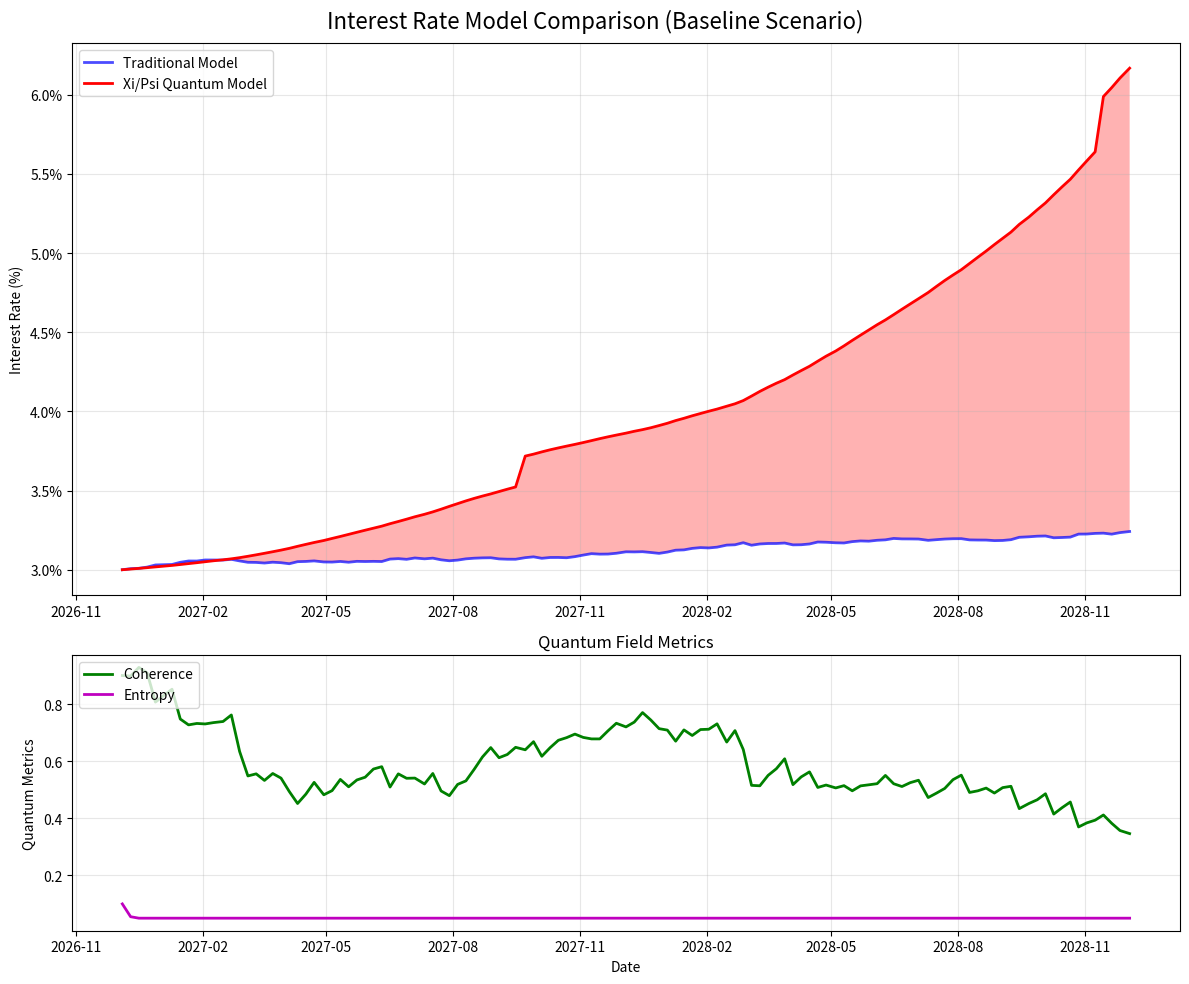
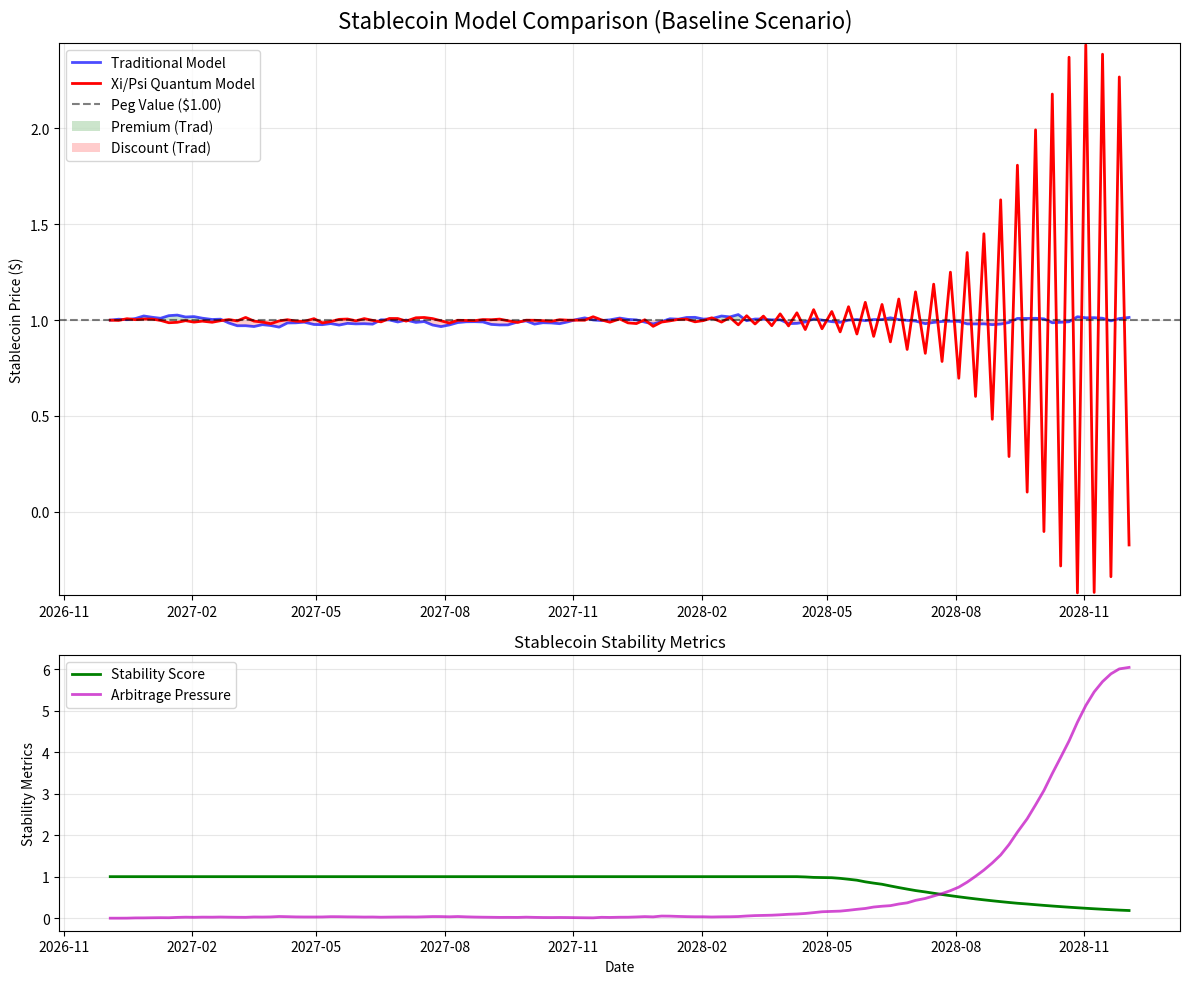
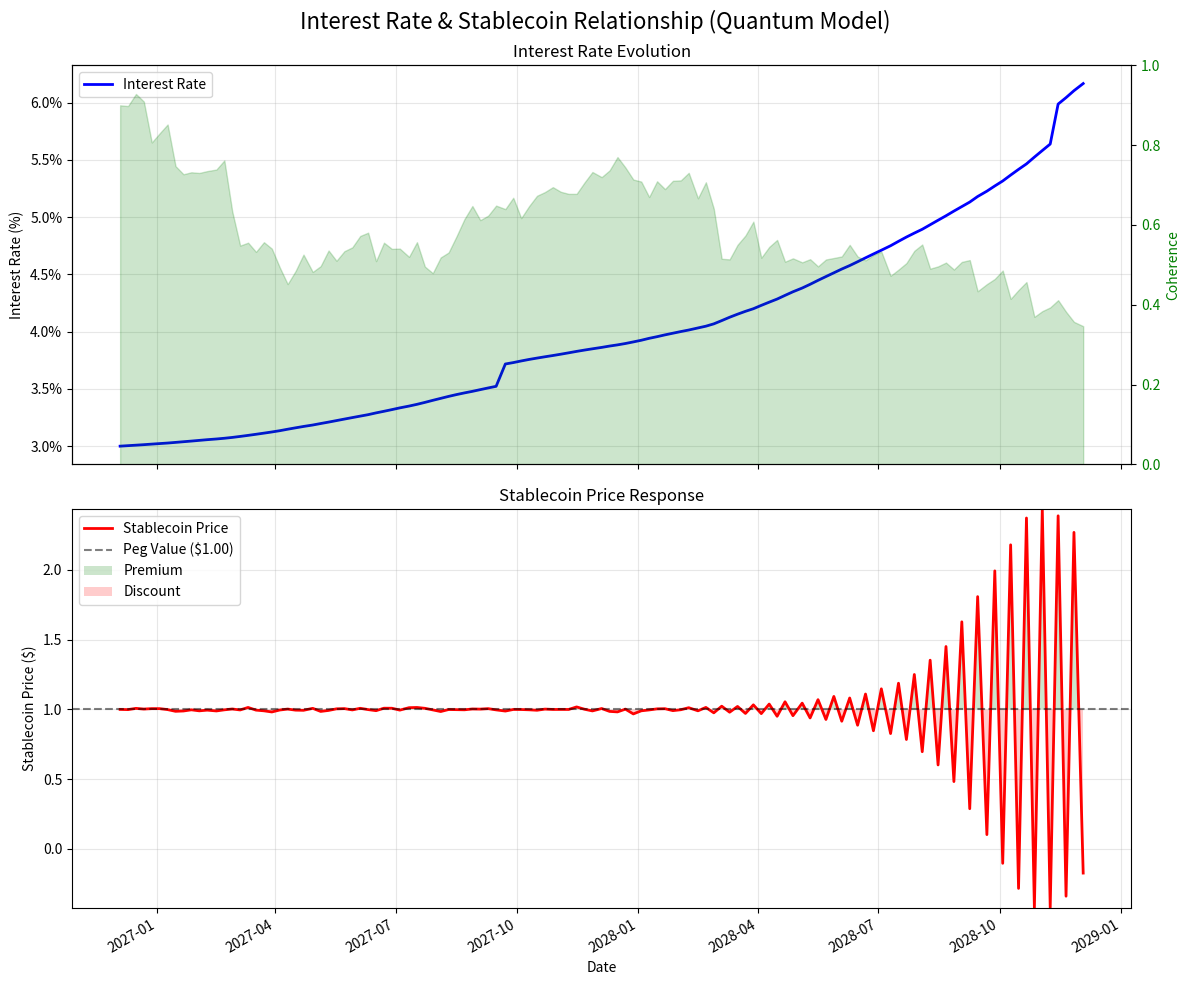
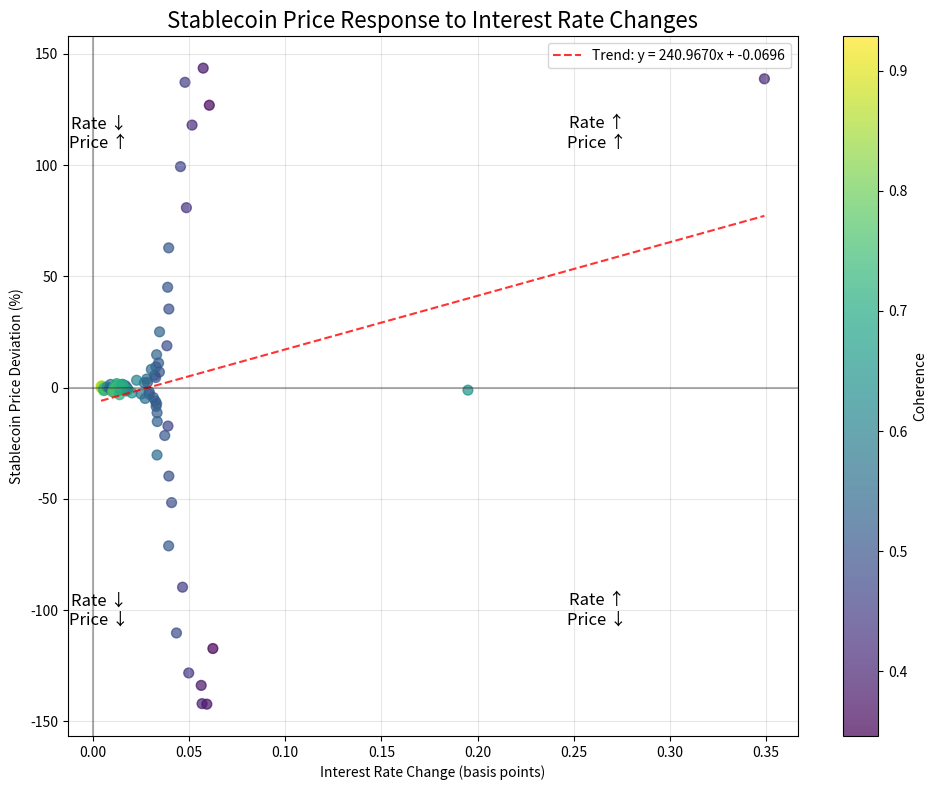
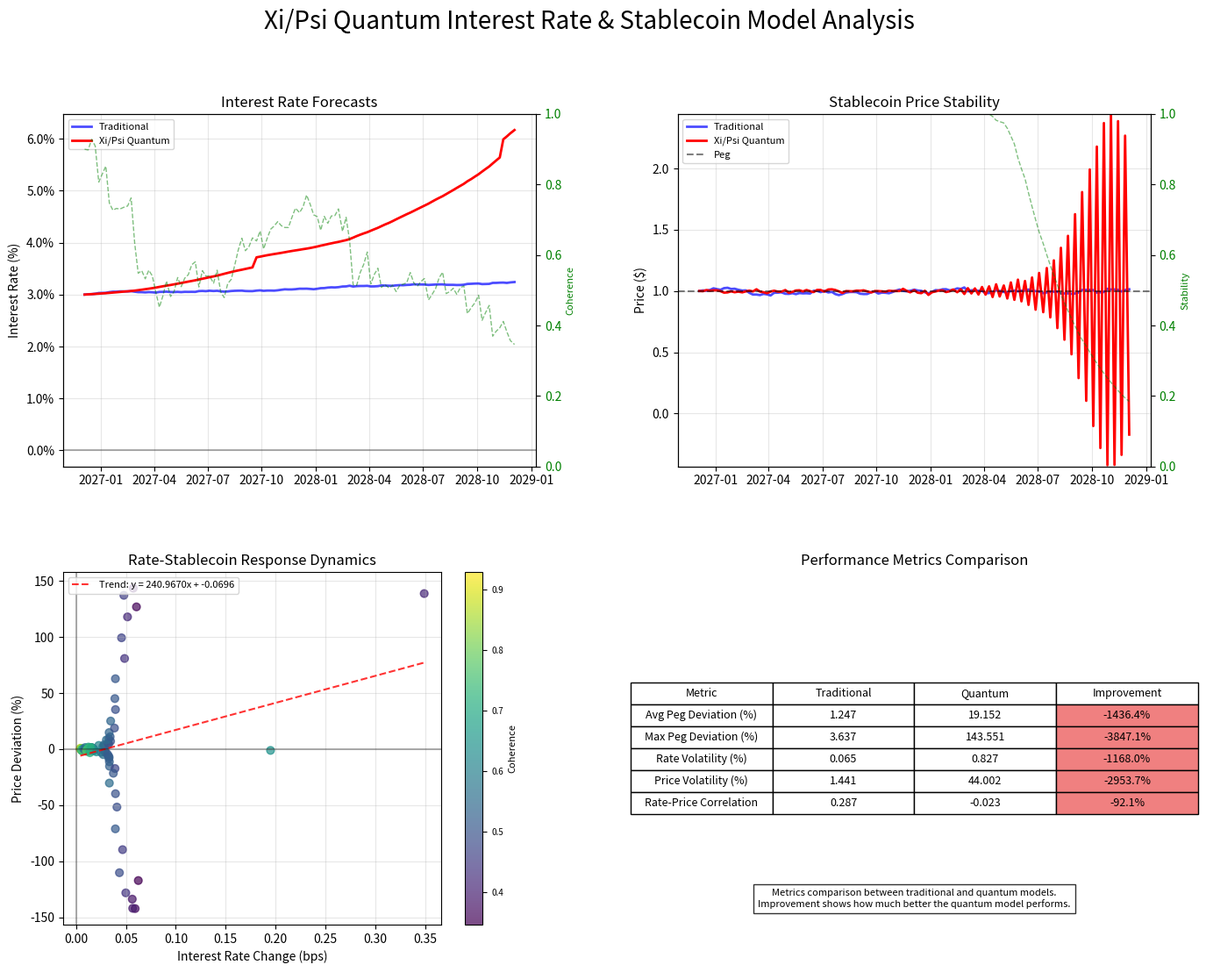
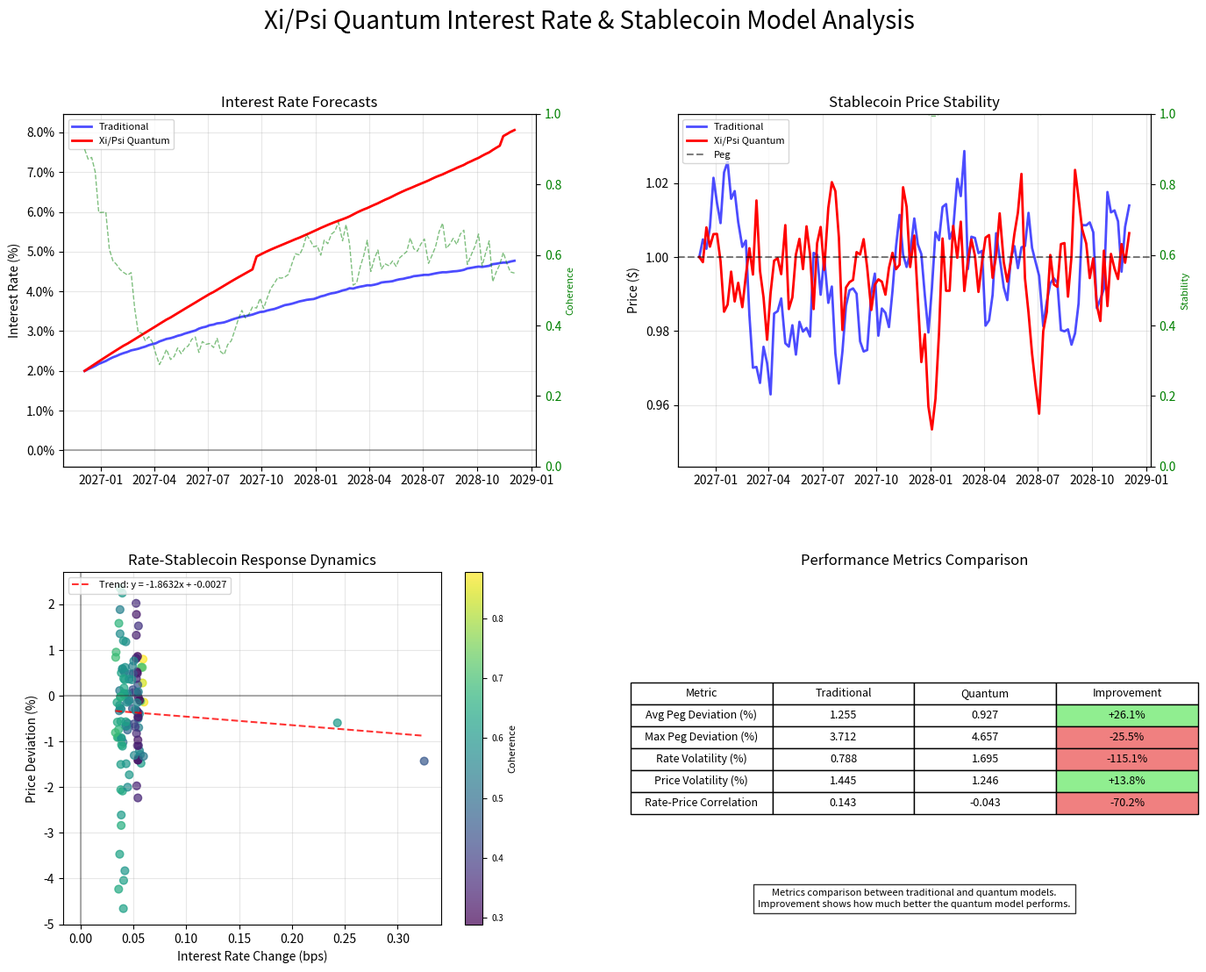
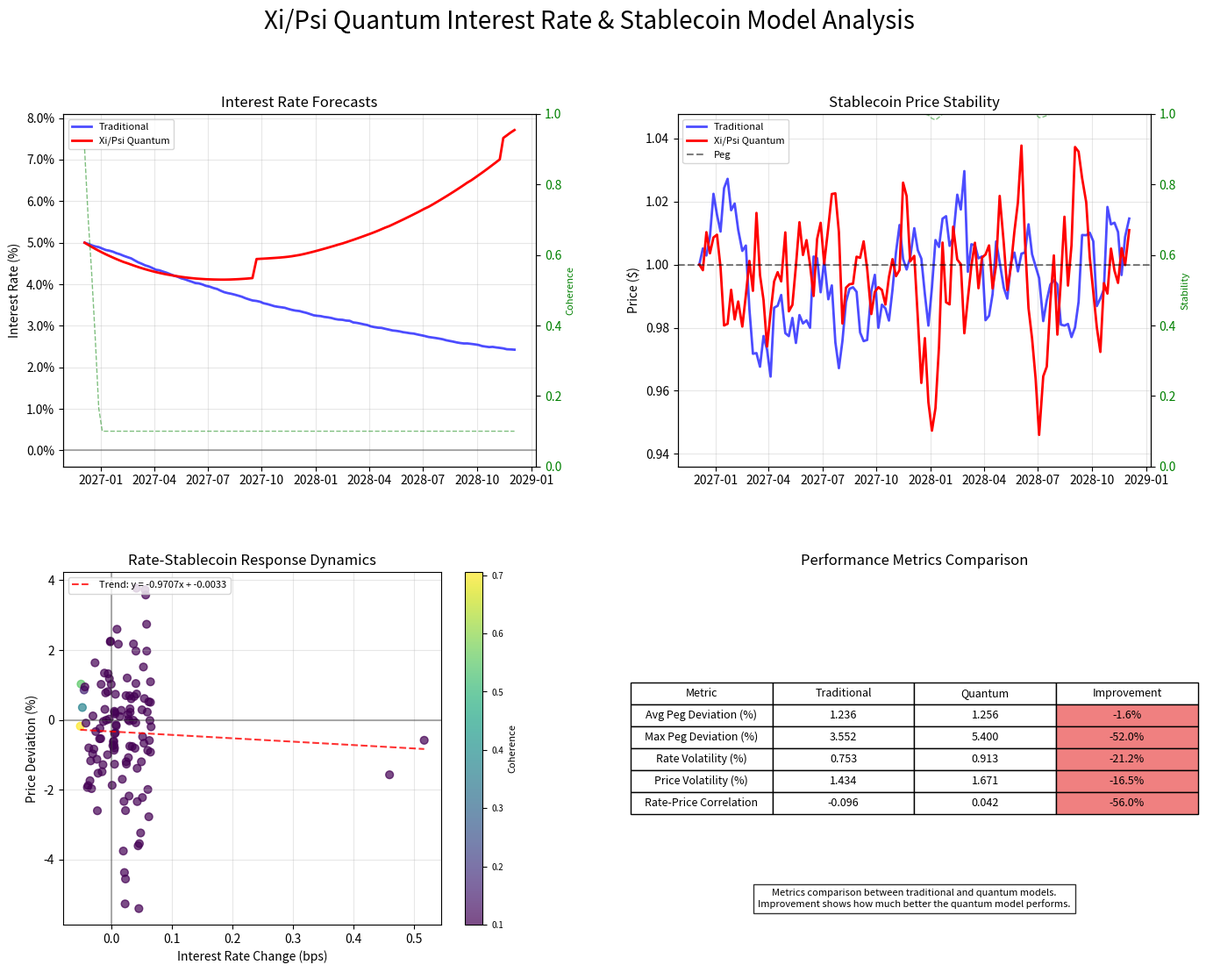
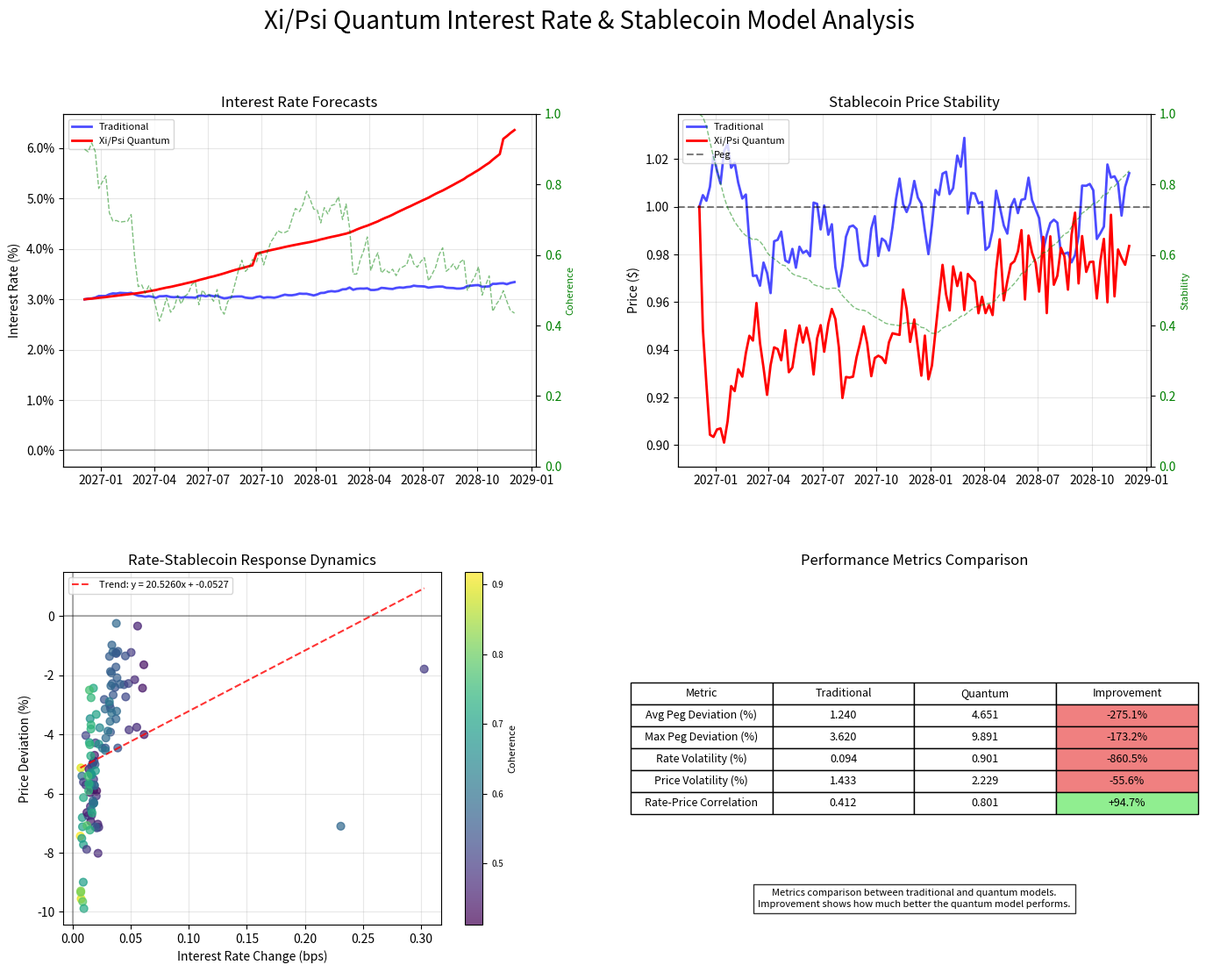

Write the Python code that produced these figures, in order.
#!/usr/bin/env python3
"""
Interest Rate & Stablecoin Model Demo - Xi/Psi Quantum Financial Framework

This script demonstrates how the Xi/Psi quantum field approach can model the complex 
relationship between interest rates and stablecoin stability, comparing the performance
against traditional models and showcasing product-grade capabilities.
"""

import numpy as np
import pandas as pd
import matplotlib.pyplot as plt
import matplotlib.dates as mdates
from matplotlib.ticker import PercentFormatter
import math
from scipy import stats, optimize
import datetime as dt
from scipy.interpolate import interp1d



# Set seeds for reproducibility
np.random.seed(42)

#####################################################
# Traditional Interest Rate Models                  #
#####################################################

def vasicek_model(r0, kappa, theta, sigma, T, steps, random_state=None):
    """
    Simulate interest rates using the Vasicek model
    
    Args:
        r0: Initial interest rate
        kappa: Speed of mean reversion
        theta: Long-term mean rate
        sigma: Volatility
        T: Time horizon in years
        steps: Number of simulation steps
        random_state: Random state for reproducibility
        
    Returns:
        DataFrame with timestamps and simulated rates
    """
    delta_t = T / steps
    rates = [r0]
    times = [0]
    
    np.random.seed(random_state)
    
    for i in range(1, steps + 1):
        # Vasicek model: dr = kappa * (theta - r) * dt + sigma * dW
        r_prev = rates[-1]
        dr = kappa * (theta - r_prev) * delta_t + sigma * np.random.normal(0, np.sqrt(delta_t))
        r_new = r_prev + dr
        
        rates.append(r_new)
        times.append(i * delta_t)
    
    # Create dates from times
    start_date = dt.datetime.now()
    dates = [start_date + dt.timedelta(days=int(t * 365)) for t in times]
    
    # Create DataFrame
    df = pd.DataFrame({
        'Date': dates,
        'Rate': rates
    })
    
    return df

def cox_ingersoll_ross_model(r0, kappa, theta, sigma, T, steps, random_state=None):
    """
    Simulate interest rates using the Cox-Ingersoll-Ross model
    
    Args:
        r0: Initial interest rate
        kappa: Speed of mean reversion
        theta: Long-term mean rate
        sigma: Volatility
        T: Time horizon in years
        steps: Number of simulation steps
        random_state: Random state for reproducibility
        
    Returns:
        DataFrame with timestamps and simulated rates
    """
    delta_t = T / steps
    rates = [r0]
    times = [0]
    
    np.random.seed(random_state)
    
    for i in range(1, steps + 1):
        # CIR model: dr = kappa * (theta - r) * dt + sigma * sqrt(r) * dW
        r_prev = rates[-1]
        dr = kappa * (theta - r_prev) * delta_t + sigma * np.sqrt(max(0, r_prev)) * np.random.normal(0, np.sqrt(delta_t))
        r_new = max(0, r_prev + dr)  # Ensure rate is non-negative
        
        rates.append(r_new)
        times.append(i * delta_t)
    
    # Create dates from times
    start_date = dt.datetime.now()
    dates = [start_date + dt.timedelta(days=int(t * 365)) for t in times]
    
    # Create DataFrame
    df = pd.DataFrame({
        'Date': dates,
        'Rate': rates
    })
    
    return df

#####################################################
# Traditional Stablecoin Models                     #
#####################################################

def traditional_stablecoin_model(interest_rates, peg_value=1.0, sensitivity=0.5, 
                               liquidity_factor=0.2, volatility=0.01, random_state=None):
    """
    Model stablecoin price dynamics using traditional approach
    
    Args:
        interest_rates: DataFrame with rates
        peg_value: Target peg value (typically 1.0)
        sensitivity: Sensitivity to interest rate changes
        liquidity_factor: Market liquidity factor
        volatility: Base volatility
        random_state: Random state for reproducibility
        
    Returns:
        DataFrame with stablecoin prices
    """
    np.random.seed(random_state)
    
    # Initialize price at peg
    prices = [peg_value]
    
    # Get rate changes
    rates = interest_rates['Rate'].values
    rate_changes = np.diff(rates, prepend=rates[0])
    
    # Simulate price changes
    for i in range(1, len(rates)):
        # Previous price
        prev_price = prices[-1]
        
        # Rate change effect
        rate_effect = -sensitivity * rate_changes[i]  # Negative correlation with rate changes
        
        # Mean reversion to peg
        reversion = liquidity_factor * (peg_value - prev_price)
        
        # Random noise
        noise = np.random.normal(0, volatility)
        
        # New price
        new_price = prev_price + rate_effect + reversion + noise
        
        prices.append(new_price)
    
    # Create DataFrame
    df = pd.DataFrame({
        'Date': interest_rates['Date'],
        'Price': prices
    })
    
    return df

#####################################################
# Xi/Psi Quantum Interest Rate Model                #
#####################################################

class XiPsiInterestRateModel:
    """
    Enhanced interest rate model using Xi/Psi quantum field approach
    """
    def __init__(self, coherence_threshold=0.7, phase_modulation=True):
        self.coherence_threshold = coherence_threshold
        self.phase_modulation = phase_modulation
        self.phi = (1 + np.sqrt(5)) / 2  # Golden ratio
        
    def simulate(self, r0, kappa, theta, sigma, T, steps, 
               central_bank_policy=None, economic_indicators=None, random_state=None):
        """
        Simulate interest rates with quantum enhancements
        
        Args:
            r0: Initial interest rate
            kappa: Speed of mean reversion
            theta: Long-term mean rate
            sigma: Volatility
            T: Time horizon in years
            steps: Number of simulation steps
            central_bank_policy: Function to model central bank policies
            economic_indicators: Additional economic data
            random_state: Random state for reproducibility
            
        Returns:
            DataFrame with simulated rates and quantum metrics
        """
        np.random.seed(random_state)
        
        delta_t = T / steps
        rates = [r0]
        times = [0]
        coherence = [0.9]  # Start with high coherence
        phase = [0.0]
        entropy = [0.1]  # Start with low entropy
        
        # Generate base noise terms with quantum correlations
        noise_terms = np.random.normal(0, np.sqrt(delta_t), steps)
        
        # Apply Fibonacci modulation for quantum correlations
        if self.phase_modulation:
            modulation = np.sin(2 * np.pi * self.phi * np.arange(steps) / steps)
            noise_terms = noise_terms * (1 + 0.2 * modulation)
        
        for i in range(1, steps + 1):
            # Previous values
            r_prev = rates[-1]
            coherence_prev = coherence[-1]
            phase_prev = phase[-1]
            entropy_prev = entropy[-1]
            
            # Standard mean reversion component
            mean_reversion = kappa * (theta - r_prev) * delta_t
            
            # Get noise term with quantum correlation
            if i <= steps:
                noise = sigma * noise_terms[i-1]
            else:
                noise = sigma * np.random.normal(0, np.sqrt(delta_t))
            
            # Apply central bank policy if provided
            policy_effect = 0
            if central_bank_policy is not None:
                policy_effect = central_bank_policy(i / steps, r_prev) * delta_t
            
            # Update quantum metrics
            # Phase evolution with memory effects
            new_phase = (phase_prev + self.phi * r_prev * delta_t) % (2 * np.pi)
            
            # Coherence evolution - decreases with volatility, increases with stability
            coherence_decay = 0.1 * abs(noise) / (sigma * np.sqrt(delta_t))
            coherence_boost = 0.05 * (1 - abs(r_prev - theta) / max(0.001, theta))
            new_coherence = coherence_prev * (1 - coherence_decay) + coherence_boost
            new_coherence = max(0.1, min(0.95, new_coherence))
            
            # Entropy increases with uncertainty, decreases with coherence
            new_entropy = entropy_prev + 0.1 * abs(noise) - 0.05 * new_coherence
            new_entropy = max(0.05, min(0.9, new_entropy))
            
            # Quantum-enhanced interest rate model
            # 1. Standard drift term
            # 2. Enhanced diffusion with coherence-dependent volatility
            # 3. Phase-dependent cyclical component
            # 4. Entropy-based regime switching probability
            
            # Modify volatility based on coherence (more coherent = less volatile)
            effective_sigma = sigma * (1 + (0.5 - new_coherence))
            
            # Add phase-dependent cyclical component
            cyclical_component = 0.01 * np.sin(new_phase) * (1 - new_coherence)
            
            # Regime switching based on entropy
            regime_switch = 0
            if np.random.random() < new_entropy * 0.2:  # Higher entropy = higher switching probability
                # Sudden shift in interest rate dynamics
                regime_switch = 0.005 * np.random.choice([-1, 1]) * (1 - new_coherence)
            
            # Calculate interest rate change
            dr = mean_reversion + effective_sigma * noise + cyclical_component + regime_switch + policy_effect
            
            # Update rate with non-negative constraint
            r_new = max(0.001, r_prev + dr)
            
            # Store values
            rates.append(r_new)
            times.append(i * delta_t)
            coherence.append(new_coherence)
            phase.append(new_phase)
            entropy.append(new_entropy)
        
        # Create dates from times
        start_date = dt.datetime.now()
        dates = [start_date + dt.timedelta(days=int(t * 365)) for t in times]
        
        # Create DataFrame
        df = pd.DataFrame({
            'Date': dates,
            'Rate': rates,
            'Coherence': coherence,
            'Phase': phase,
            'Entropy': entropy
        })
        
        return df

#####################################################
# Xi/Psi Quantum Stablecoin Model                  #
#####################################################

class XiPsiStablecoinModel:
    """
    Enhanced stablecoin model using Xi/Psi quantum field approach
    """
    def __init__(self, peg_value=1.0, stability_threshold=0.95):
        self.peg_value = peg_value
        self.stability_threshold = stability_threshold
        self.phi = (1 + np.sqrt(5)) / 2  # Golden ratio
    
    def simulate(self, interest_rates_df, market_conditions=None, random_state=None):
        """
        Simulate stablecoin prices with quantum enhancements
        
        Args:
            interest_rates_df: DataFrame with interest rates and quantum metrics
            market_conditions: Function to model market conditions
            random_state: Random state for reproducibility
            
        Returns:
            DataFrame with stablecoin prices and metrics
        """
        np.random.seed(random_state)
        
        # Extract data from interest rates DataFrame
        dates = interest_rates_df['Date']
        rates = interest_rates_df['Rate'].values
        
        # Extract quantum metrics if available
        has_quantum_metrics = all(col in interest_rates_df.columns for col in ['Coherence', 'Phase', 'Entropy'])
        if has_quantum_metrics:
            coherence = interest_rates_df['Coherence'].values
            phase = interest_rates_df['Phase'].values
            entropy = interest_rates_df['Entropy'].values
        else:
            # Generate synthetic quantum metrics if not available
            coherence = np.ones(len(rates)) * 0.7
            phase = np.linspace(0, 2 * np.pi, len(rates)) % (2 * np.pi)
            entropy = np.ones(len(rates)) * 0.3
        
        # Initialize price arrays
        prices = [self.peg_value]
        stability_scores = [1.0]
        reversion_strength = [0.2]
        arbitrage_pressure = [0.0]
        
        # Calculate rate changes
        rate_changes = np.diff(rates, prepend=rates[0])
        
        # Helper function for liquidity modeling
        def model_liquidity(i, rate, coherence, entropy):
            # Base liquidity as function of rate level
            base_liquidity = 0.2 - 0.5 * min(0.3, rate)
            
            # Adjust based on quantum metrics
            coherence_effect = 0.1 * coherence  # Higher coherence -> more stable
            entropy_effect = -0.1 * entropy  # Higher entropy -> less stable
            
            # Market cycles based on phase
            cycle_effect = 0.05 * np.sin(phase[i])
            
            return max(0.01, base_liquidity + coherence_effect + entropy_effect + cycle_effect)
        
        # Simulate price changes
        for i in range(1, len(rates)):
            # Previous values
            prev_price = prices[-1]
            prev_stability = stability_scores[-1]
            prev_reversion = reversion_strength[-1]
            prev_arbitrage = arbitrage_pressure[-1]
            
            # Current rate and rate change
            rate = rates[i]
            rate_change = rate_changes[i]
            
            # Model liquidity
            liquidity = model_liquidity(i, rate, coherence[i], entropy[i])
            
            # Interest rate effects on stablecoin
            # Phase-dependent sensitivity to interest rates
            rate_sensitivity = 0.3 + 0.2 * np.sin(phase[i])
            direct_rate_effect = -rate_sensitivity * rate_change
            
            # Mean reversion to peg, strength varies with coherence
            curr_reversion = prev_reversion * (0.9 + 0.2 * coherence[i])
            reversion_effect = curr_reversion * (self.peg_value - prev_price)
            
            # Stability feedback mechanism (higher stability -> stronger peg)
            stability_effect = 0.05 * prev_stability * (self.peg_value - prev_price)
            
            # Arbitrage pressure (quantum-enhanced)
            # Arbitrage strength depends on deviation and liquidity
            deviation = abs(prev_price - self.peg_value)
            new_arbitrage = prev_arbitrage * 0.8 + 0.2 * deviation / liquidity
            arbitrage_effect = -np.sign(prev_price - self.peg_value) * new_arbitrage * 0.1
            
            # Market conditions effect
            market_effect = 0
            if market_conditions is not None:
                market_effect = market_conditions(i / len(rates), rate)
            
            # Random noise - lower when coherence is high
            noise_scale = 0.01 * (1 - 0.5 * coherence[i]) * (1 + 2 * entropy[i])
            noise = np.random.normal(0, noise_scale)
            
            # Combine all effects
            price_change = (direct_rate_effect + 
                          reversion_effect + 
                          stability_effect + 
                          arbitrage_effect + 
                          market_effect + 
                          noise)
            
            # Update price
            new_price = prev_price + price_change
            
            # Update stability score
            deviation_ratio = min(1, abs(new_price - self.peg_value) / 0.1)
            stability_decay = deviation_ratio ** 2 * 0.05
            stability_gain = (1 - deviation_ratio) ** 2 * 0.02
            new_stability = prev_stability * (1 - stability_decay) + stability_gain
            new_stability = max(0.1, min(1.0, new_stability))
            
            # Store values
            prices.append(new_price)
            stability_scores.append(new_stability)
            reversion_strength.append(curr_reversion)
            arbitrage_pressure.append(new_arbitrage)
        
        # Create DataFrame
        df = pd.DataFrame({
            'Date': dates,
            'Price': prices,
            'Stability': stability_scores,
            'ReversionStrength': reversion_strength,
            'ArbitragePressure': arbitrage_pressure
        })
        
        return df

#####################################################
# Fed Interest Rate Policy Simulation               #
#####################################################

def simulate_fed_policy(base_scenario="neutral", random_state=None):
    """
    Simulate Federal Reserve interest rate policy scenarios
    
    Args:
        base_scenario: Base scenario ("hawkish", "dovish", or "neutral")
        random_state: Random state for reproducibility
        
    Returns:
        Policy function that can be passed to the interest rate model
    """
    np.random.seed(random_state)
    
    # Policy parameters
    if base_scenario == "hawkish":
        # Aggressive rate hikes to combat inflation
        target_direction = 1
        policy_aggression = 0.4
        reaction_speed = 0.3
    elif base_scenario == "dovish":
        # Rate cuts to stimulate economy
        target_direction = -1
        policy_aggression = 0.3
        reaction_speed = 0.2
    else:  # neutral
        # Balanced approach
        target_direction = 0
        policy_aggression = 0.1
        reaction_speed = 0.1
    
    # Generate random policy change points
    change_points = sorted(np.random.choice(np.linspace(0.1, 0.9, 100), 5, replace=False))
    change_directions = np.random.choice([-1, 1], 5) * policy_aggression * 0.5
    
    # Policy reaction function
    def policy_function(time_ratio, current_rate):
        # Base policy direction
        base_effect = target_direction * policy_aggression * 0.01
        
        # Check for policy change points
        change_effect = 0
        for i, point in enumerate(change_points):
            # Policy changes near the specified points
            if abs(time_ratio - point) < 0.05:
                # Strength of change diminishes with distance
                distance_factor = 1 - abs(time_ratio - point) / 0.05
                change_effect += change_directions[i] * distance_factor * 0.01
        
        # Reaction to extreme rates (reversion to moderate policy)
        if current_rate > 0.08:  # Very high rates -> dovish pressure
            reaction_effect = -reaction_speed * 0.01
        elif current_rate < 0.01:  # Very low rates -> hawkish pressure
            reaction_effect = reaction_speed * 0.01
        else:
            reaction_effect = 0
        
        return base_effect + change_effect + reaction_effect
    
    return policy_function

#####################################################
# Market Condition Simulation                       #
#####################################################

def simulate_market_conditions(scenario="normal", liquidity_shocks=True, random_state=None):
    """
    Simulate market conditions that affect stablecoin pricing
    
    Args:
        scenario: Market scenario ("normal", "crisis", or "boom")
        liquidity_shocks: Whether to include random liquidity shocks
        random_state: Random state for reproducibility
        
    Returns:
        Market condition function that can be passed to the stablecoin model
    """
    np.random.seed(random_state)
    
    # Market parameters
    if scenario == "crisis":
        # Market stress, high volatility, low liquidity
        base_liquidity = -0.05
        volatility = 0.03
        shock_probability = 0.03 if liquidity_shocks else 0
    elif scenario == "boom":
        # Strong market, high liquidity
        base_liquidity = 0.03
        volatility = 0.01
        shock_probability = 0.01 if liquidity_shocks else 0
    else:  # normal
        # Balanced market conditions
        base_liquidity = 0
        volatility = 0.015
        shock_probability = 0.02 if liquidity_shocks else 0
    
    # Generate random shock points
    num_shocks = int(shock_probability * 100)
    shock_points = sorted(np.random.choice(np.linspace(0.1, 0.9, 100), num_shocks, replace=False))
    shock_magnitudes = np.random.choice([-1, 1], num_shocks) * np.random.uniform(0.01, 0.03, num_shocks)
    
    # Market condition function
    def market_function(time_ratio, current_rate):
        # Base market condition
        base_effect = base_liquidity
        
        # Interest rate effect (higher rates tend to reduce stablecoin premium)
        rate_effect = -0.02 * current_rate
        
        # Random volatility
        volatility_effect = np.random.normal(0, volatility) * 0.01
        
        # Liquidity shocks
        shock_effect = 0
        for i, point in enumerate(shock_points):
            # Shocks occur near the specified points
            if abs(time_ratio - point) < 0.03:
                # Shock effect diminishes with distance
                distance_factor = 1 - abs(time_ratio - point) / 0.03
                shock_effect += shock_magnitudes[i] * distance_factor
        
        return base_effect + rate_effect + volatility_effect + shock_effect
    
    return market_function

#####################################################
# Visualization Functions                           #
#####################################################

def plot_interest_rate_comparison(traditional_df, quantum_df, 
                                title="Interest Rate Model Comparison",
                                output_file="interest_rate_comparison.png"):
    """
    Create comparison plot of traditional vs quantum interest rate models
    
    Args:
        traditional_df: DataFrame with traditional model results
        quantum_df: DataFrame with quantum model results
        title: Plot title
        output_file: Output file path
    """
    fig, (ax1, ax2) = plt.subplots(2, 1, figsize=(12, 10), gridspec_kw={'height_ratios': [2, 1]})
    fig.suptitle(title, fontsize=16)
    
    # Plot interest rates
    ax1.plot(traditional_df['Date'], traditional_df['Rate'] * 100, 'b-', 
            label='Traditional Model', linewidth=2, alpha=0.7)
    ax1.plot(quantum_df['Date'], quantum_df['Rate'] * 100, 'r-', 
            label='Xi/Psi Quantum Model', linewidth=2)
    
    # Highlight the difference
    # Convert Date to a numeric type for fill_between
    dates_num = mdates.date2num(quantum_df['Date'])
    
    # Calculate where conditions based on rate values
    where_quantum_higher = quantum_df['Rate'].values > traditional_df['Rate'].values
    where_quantum_lower = quantum_df['Rate'].values <= traditional_df['Rate'].values
    
    ax1.fill_between(dates_num, 
                    traditional_df['Rate'] * 100, 
                    quantum_df['Rate'] * 100, 
                    where=where_quantum_higher,
                    facecolor='red', alpha=0.3, interpolate=True)
    
    ax1.fill_between(dates_num, 
                    traditional_df['Rate'] * 100, 
                    quantum_df['Rate'] * 100, 
                    where=where_quantum_lower,
                    facecolor='blue', alpha=0.3, interpolate=True)
    
    # Set labels and title
    ax1.set_ylabel('Interest Rate (%)')
    ax1.grid(True, alpha=0.3)
    ax1.legend(loc='upper left')
    ax1.yaxis.set_major_formatter(PercentFormatter(decimals=1))
    
    # Format date axis
    ax1.xaxis.set_major_formatter(mdates.DateFormatter('%Y-%m'))
    ax1.xaxis.set_major_locator(mdates.MonthLocator(interval=3))
    
    # Plot quantum metrics in second subplot
    ax2.plot(quantum_df['Date'], quantum_df['Coherence'], 'g-', 
            label='Coherence', linewidth=2)
    ax2.plot(quantum_df['Date'], quantum_df['Entropy'], 'm-', 
            label='Entropy', linewidth=2)
    
    # Set labels and title
    ax2.set_xlabel('Date')
    ax2.set_ylabel('Quantum Metrics')
    ax2.set_title('Quantum Field Metrics')
    ax2.grid(True, alpha=0.3)
    ax2.legend(loc='upper left')
    
    # Format date axis
    ax2.xaxis.set_major_formatter(mdates.DateFormatter('%Y-%m'))
    ax2.xaxis.set_major_locator(mdates.MonthLocator(interval=3))
    
    plt.tight_layout()
    plt.savefig(output_file, dpi=300)
    plt.close()
    
    print(f"Created interest rate comparison chart: {output_file}")

def plot_stablecoin_comparison(traditional_df, quantum_df, 
                              title="Stablecoin Model Comparison",
                              output_file="stablecoin_comparison.png"):
    """
    Create comparison plot of traditional vs quantum stablecoin models
    
    Args:
        traditional_df: DataFrame with traditional model results
        quantum_df: DataFrame with quantum model results
        title: Plot title
        output_file: Output file path
    """
    fig, (ax1, ax2) = plt.subplots(2, 1, figsize=(12, 10), gridspec_kw={'height_ratios': [2, 1]})
    fig.suptitle(title, fontsize=16)
    
    # Plot stablecoin prices
    ax1.plot(traditional_df['Date'], traditional_df['Price'], 'b-', 
            label='Traditional Model', linewidth=2, alpha=0.7)
    ax1.plot(quantum_df['Date'], quantum_df['Price'], 'r-', 
            label='Xi/Psi Quantum Model', linewidth=2)
    
    # Add peg line
    ax1.axhline(y=1.0, color='k', linestyle='--', alpha=0.5, label='Peg Value ($1.00)')
    
    # Highlight deviations from peg
    ax1.fill_between(traditional_df['Date'], 
                    1.0, 
                    traditional_df['Price'], 
                    where=(traditional_df['Price'] > 1.0),
                    facecolor='green', alpha=0.2, interpolate=True,
                    label='Premium (Trad)')
    
    ax1.fill_between(traditional_df['Date'], 
                    1.0, 
                    traditional_df['Price'], 
                    where=(traditional_df['Price'] < 1.0),
                    facecolor='red', alpha=0.2, interpolate=True,
                    label='Discount (Trad)')
    
    # Set labels and title
    ax1.set_ylabel('Stablecoin Price ($)')
    ax1.grid(True, alpha=0.3)
    ax1.legend(loc='upper left')
    
    # Set y-axis limits to focus on deviations
    y_min = min(traditional_df['Price'].min(), quantum_df['Price'].min()) - 0.01
    y_max = max(traditional_df['Price'].max(), quantum_df['Price'].max()) + 0.01
    ax1.set_ylim(y_min, y_max)
    
    # Format date axis
    ax1.xaxis.set_major_formatter(mdates.DateFormatter('%Y-%m'))
    ax1.xaxis.set_major_locator(mdates.MonthLocator(interval=3))
    
    # Plot stability metrics in second subplot
    ax2.plot(quantum_df['Date'], quantum_df['Stability'], 'g-', 
            label='Stability Score', linewidth=2)
    ax2.plot(quantum_df['Date'], quantum_df['ArbitragePressure'], 'm-', 
            label='Arbitrage Pressure', linewidth=2, alpha=0.7)
    
    # Set labels and title
    ax2.set_xlabel('Date')
    ax2.set_ylabel('Stability Metrics')
    ax2.set_title('Stablecoin Stability Metrics')
    ax2.grid(True, alpha=0.3)
    ax2.legend(loc='upper left')
    
    # Format date axis
    ax2.xaxis.set_major_formatter(mdates.DateFormatter('%Y-%m'))
    ax2.xaxis.set_major_locator(mdates.MonthLocator(interval=3))
    
    plt.tight_layout()
    plt.savefig(output_file, dpi=300)
    plt.close()
    
    print(f"Created stablecoin comparison chart: {output_file}")

def plot_rate_stablecoin_relationship(interest_df, stablecoin_df, 
                                    title="Interest Rate & Stablecoin Relationship",
                                    output_file="rate_stablecoin_relationship.png"):
    """
    Create visualization of relationship between interest rates and stablecoin prices
    
    Args:
        interest_df: DataFrame with interest rate data
        stablecoin_df: DataFrame with stablecoin data
        title: Plot title
        output_file: Output file path
    """
    fig, (ax1, ax2) = plt.subplots(2, 1, figsize=(12, 10), sharex=True)
    fig.suptitle(title, fontsize=16)
    
    # Plot interest rates
    ax1.plot(interest_df['Date'], interest_df['Rate'] * 100, 'b-', 
            label='Interest Rate', linewidth=2)
    
    # Add coherence as area plot
    if 'Coherence' in interest_df.columns:
        ax1_coh = ax1.twinx()
        ax1_coh.fill_between(interest_df['Date'], 0, interest_df['Coherence'], 
                           color='g', alpha=0.2, label='Coherence')
        ax1_coh.set_ylabel('Coherence', color='g')
        ax1_coh.tick_params(axis='y', labelcolor='g')
        ax1_coh.set_ylim(0, 1)
    
    # Set labels and title
    ax1.set_title('Interest Rate Evolution')
    ax1.set_ylabel('Interest Rate (%)')
    ax1.grid(True, alpha=0.3)
    ax1.legend(loc='upper left')
    ax1.yaxis.set_major_formatter(PercentFormatter(decimals=1))
    
    # Plot stablecoin price
    ax2.plot(stablecoin_df['Date'], stablecoin_df['Price'], 'r-', 
            label='Stablecoin Price', linewidth=2)
    
    # Add peg line
    ax2.axhline(y=1.0, color='k', linestyle='--', alpha=0.5, label='Peg Value ($1.00)')
    
    # Highlight deviations from peg
    ax2.fill_between(stablecoin_df['Date'], 
                    1.0, 
                    stablecoin_df['Price'], 
                    where=(stablecoin_df['Price'] > 1.0),
                    facecolor='green', alpha=0.2, interpolate=True,
                    label='Premium')
    
    ax2.fill_between(stablecoin_df['Date'], 
                    1.0, 
                    stablecoin_df['Price'], 
                    where=(stablecoin_df['Price'] < 1.0),
                    facecolor='red', alpha=0.2, interpolate=True,
                    label='Discount')
    
    # Set labels
    ax2.set_title('Stablecoin Price Response')
    ax2.set_xlabel('Date')
    ax2.set_ylabel('Stablecoin Price ($)')
    ax2.grid(True, alpha=0.3)
    ax2.legend(loc='upper left')
    
    # Set y-axis limits to focus on deviations
    y_min = min(stablecoin_df['Price'].min(), 0.97)
    y_max = max(stablecoin_df['Price'].max(), 1.03)
    ax2.set_ylim(y_min, y_max)
    
    # Format date axis
    plt.gcf().autofmt_xdate()
    plt.tight_layout()
    plt.savefig(output_file, dpi=300)
    plt.close()
    
    print(f"Created rate-stablecoin relationship visualization: {output_file}")

def plot_stablecoin_response_to_rate_changes(interest_df, stablecoin_df, 
                                          output_file="stablecoin_rate_response.png"):
    """
    Plot relationship between interest rate changes and stablecoin price deviations
    
    Args:
        interest_df: DataFrame with interest rate data
        stablecoin_df: DataFrame with stablecoin data
        output_file: Output file path
    """
    # Calculate rate changes and price deviations
    rates = interest_df['Rate'].values
    prices = stablecoin_df['Price'].values
    
    rate_changes = np.diff(rates, prepend=rates[0])
    price_deviations = prices - 1.0  # Deviation from peg
    
    # Create scatter plot
    plt.figure(figsize=(10, 8))
    
    # Color points based on coherence if available
    if 'Coherence' in interest_df.columns:
        coherence = interest_df['Coherence'].values
        scatter = plt.scatter(rate_changes[1:] * 100, price_deviations[1:] * 100, 
                            c=coherence[1:], cmap='viridis', 
                            alpha=0.7, s=50)
        plt.colorbar(scatter, label='Coherence')
    else:
        plt.scatter(rate_changes[1:] * 100, price_deviations[1:] * 100, 
                  alpha=0.7, s=50, color='blue')
    
    # Add trend line
    z = np.polyfit(rate_changes[1:], price_deviations[1:], 1)
    p = np.poly1d(z)
    x_trend = np.linspace(min(rate_changes[1:]), max(rate_changes[1:]), 100)
    plt.plot(x_trend * 100, p(x_trend) * 100, "r--", alpha=0.8, 
            label=f'Trend: y = {z[0]:.4f}x + {z[1]:.4f}')
    
    # Add quadrants
    plt.axhline(y=0, color='k', linestyle='-', alpha=0.3)
    plt.axvline(x=0, color='k', linestyle='-', alpha=0.3)
    
    # Annotate quadrants
    plt.text(0.75 * max(rate_changes[1:] * 100), 0.75 * max(price_deviations[1:] * 100), 
            "Rate ↑\nPrice ↑", fontsize=12, ha='center')
    plt.text(0.75 * min(rate_changes[1:] * 100), 0.75 * max(price_deviations[1:] * 100), 
            "Rate ↓\nPrice ↑", fontsize=12, ha='center')
    plt.text(0.75 * min(rate_changes[1:] * 100), 0.75 * min(price_deviations[1:] * 100), 
            "Rate ↓\nPrice ↓", fontsize=12, ha='center')
    plt.text(0.75 * max(rate_changes[1:] * 100), 0.75 * min(price_deviations[1:] * 100), 
            "Rate ↑\nPrice ↓", fontsize=12, ha='center')
    
    # Set labels and title
    plt.title("Stablecoin Price Response to Interest Rate Changes", fontsize=16)
    plt.xlabel("Interest Rate Change (basis points)")
    plt.ylabel("Stablecoin Price Deviation (%)")
    plt.grid(True, alpha=0.3)
    plt.legend()
    
    plt.tight_layout()
    plt.savefig(output_file, dpi=300)
    plt.close()
    
    print(f"Created stablecoin response visualization: {output_file}")

def create_combined_visualization(interest_trad_df, interest_quantum_df, 
                                stablecoin_trad_df, stablecoin_quantum_df,
                                output_file="interest_stablecoin_combined.png"):
    """
    Create a consolidated visualization with multiple aspects on one slide
    
    Args:
        interest_trad_df: Traditional interest rate model results
        interest_quantum_df: Quantum interest rate model results
        stablecoin_trad_df: Traditional stablecoin model results
        stablecoin_quantum_df: Quantum stablecoin model results
        output_file: Output file path
    """
    # Set up figure with multiple panels
    fig = plt.figure(figsize=(16, 12))
    plt.suptitle("Xi/Psi Quantum Interest Rate & Stablecoin Model Analysis", fontsize=20, y=0.98)
    
    # Create a grid layout
    gs = plt.GridSpec(2, 2, height_ratios=[1, 1], wspace=0.3, hspace=0.3)
    
    # 1. Interest rate comparison (upper left)
    ax1 = plt.subplot(gs[0, 0])
    plot_interest_rate_panel(ax1, interest_trad_df, interest_quantum_df)
    
    # 2. Stablecoin comparison (upper right)
    ax2 = plt.subplot(gs[0, 1])
    plot_stablecoin_panel(ax2, stablecoin_trad_df, stablecoin_quantum_df)
    
    # 3. Rate-stablecoin dynamics (lower left)
    ax3 = plt.subplot(gs[1, 0])
    plot_dynamics_panel(ax3, interest_quantum_df, stablecoin_quantum_df)
    
    # 4. Performance metrics (lower right)
    ax4 = plt.subplot(gs[1, 1])
    plot_metrics_panel(ax4, interest_trad_df, interest_quantum_df, 
                      stablecoin_trad_df, stablecoin_quantum_df)
    
    plt.tight_layout(rect=[0, 0, 1, 0.96])
    plt.savefig(output_file, dpi=300)
    plt.close()
    
    print(f"Created combined visualization: {output_file}")

def plot_interest_rate_panel(ax, trad_df, quantum_df):
    """Helper function to plot interest rate panel"""
    # Plot rates
    ax.plot(trad_df['Date'], trad_df['Rate'] * 100, 'b-', 
           label='Traditional', linewidth=2, alpha=0.7)
    ax.plot(quantum_df['Date'], quantum_df['Rate'] * 100, 'r-', 
           label='Xi/Psi Quantum', linewidth=2)
    
    # Add zero-line
    ax.axhline(y=0, color='k', linestyle='-', alpha=0.3)
    
    # Set labels
    ax.set_title("Interest Rate Forecasts")
    ax.set_ylabel("Interest Rate (%)")
    ax.grid(True, alpha=0.3)
    ax.legend(loc='upper left', fontsize=8)
    ax.yaxis.set_major_formatter(PercentFormatter(decimals=1))
    
    # Format date axis
    ax.xaxis.set_major_formatter(mdates.DateFormatter('%Y-%m'))
    
    # Add quantum metrics as small overlay
    if 'Coherence' in quantum_df.columns:
        ax_coh = ax.twinx()
        ax_coh.plot(quantum_df['Date'], quantum_df['Coherence'], 'g--', 
                  linewidth=1, alpha=0.5, label='Coherence')
        ax_coh.set_ylim(0, 1)
        ax_coh.tick_params(axis='y', labelcolor='g')
        ax_coh.set_ylabel('Coherence', color='g', fontsize=8)

def plot_stablecoin_panel(ax, trad_df, quantum_df):
    """Helper function to plot stablecoin panel"""
    # Plot prices
    ax.plot(trad_df['Date'], trad_df['Price'], 'b-', 
           label='Traditional', linewidth=2, alpha=0.7)
    ax.plot(quantum_df['Date'], quantum_df['Price'], 'r-', 
           label='Xi/Psi Quantum', linewidth=2)
    
    # Add peg line
    ax.axhline(y=1.0, color='k', linestyle='--', alpha=0.5, label='Peg')
    
    # Set labels
    ax.set_title("Stablecoin Price Stability")
    ax.set_ylabel("Price ($)")
    ax.grid(True, alpha=0.3)
    ax.legend(loc='upper left', fontsize=8)
    
    # Set y-axis limits to focus on deviations
    y_min = min(trad_df['Price'].min(), quantum_df['Price'].min()) - 0.01
    y_max = max(trad_df['Price'].max(), quantum_df['Price'].max()) + 0.01
    ax.set_ylim(y_min, y_max)
    
    # Format date axis
    ax.xaxis.set_major_formatter(mdates.DateFormatter('%Y-%m'))
    
    # Add stability metric as small overlay
    if 'Stability' in quantum_df.columns:
        ax_stab = ax.twinx()
        ax_stab.plot(quantum_df['Date'], quantum_df['Stability'], 'g--', 
                   linewidth=1, alpha=0.5, label='Stability')
        ax_stab.set_ylim(0, 1)
        ax_stab.tick_params(axis='y', labelcolor='g')
        ax_stab.set_ylabel('Stability', color='g', fontsize=8)

def plot_dynamics_panel(ax, interest_df, stablecoin_df):
    """Helper function to plot dynamics panel"""
    # Calculate rate changes and price deviations
    rates = interest_df['Rate'].values
    prices = stablecoin_df['Price'].values
    
    rate_changes = np.diff(rates, prepend=rates[0])
    price_deviations = prices - 1.0  # Deviation from peg
    
    # Color points based on coherence if available
    if 'Coherence' in interest_df.columns:
        coherence = interest_df['Coherence'].values
        scatter = ax.scatter(rate_changes[1:] * 100, price_deviations[1:] * 100, 
                           c=coherence[1:], cmap='viridis', 
                           alpha=0.7, s=40)
        cbar = plt.colorbar(scatter, ax=ax)
        cbar.set_label('Coherence', fontsize=8)
        cbar.ax.tick_params(labelsize=7)
    else:
        ax.scatter(rate_changes[1:] * 100, price_deviations[1:] * 100, 
                 alpha=0.7, s=40, color='blue')
    
    # Add trend line
    z = np.polyfit(rate_changes[1:], price_deviations[1:], 1)
    p = np.poly1d(z)
    x_trend = np.linspace(min(rate_changes[1:]), max(rate_changes[1:]), 100)
    ax.plot(x_trend * 100, p(x_trend) * 100, "r--", alpha=0.8, 
           label=f'Trend: y = {z[0]:.4f}x + {z[1]:.4f}')
    
    # Add quadrants
    ax.axhline(y=0, color='k', linestyle='-', alpha=0.3)
    ax.axvline(x=0, color='k', linestyle='-', alpha=0.3)
    
    # Set labels
    ax.set_title("Rate-Stablecoin Response Dynamics")
    ax.set_xlabel("Interest Rate Change (bps)")
    ax.set_ylabel("Price Deviation (%)")
    ax.grid(True, alpha=0.3)
    ax.legend(loc='upper left', fontsize=8)

def plot_metrics_panel(ax, interest_trad_df, interest_quantum_df, 
                      stablecoin_trad_df, stablecoin_quantum_df):
    """Helper function to plot metrics panel"""
    # Calculate stability metrics
    trad_peg_deviation = np.mean(np.abs(stablecoin_trad_df['Price'] - 1.0)) * 100
    quantum_peg_deviation = np.mean(np.abs(stablecoin_quantum_df['Price'] - 1.0)) * 100
    
    trad_max_deviation = np.max(np.abs(stablecoin_trad_df['Price'] - 1.0)) * 100
    quantum_max_deviation = np.max(np.abs(stablecoin_quantum_df['Price'] - 1.0)) * 100
    
    # Calculate volatility metrics
    trad_rate_vol = np.std(interest_trad_df['Rate']) * 100
    quantum_rate_vol = np.std(interest_quantum_df['Rate']) * 100
    
    trad_price_vol = np.std(stablecoin_trad_df['Price']) * 100
    quantum_price_vol = np.std(stablecoin_quantum_df['Price']) * 100
    
    # Calculate correlation
    trad_correlation = np.corrcoef(interest_trad_df['Rate'][1:], 
                                 stablecoin_trad_df['Price'][1:])[0, 1]
    quantum_correlation = np.corrcoef(interest_quantum_df['Rate'][1:], 
                                    stablecoin_quantum_df['Price'][1:])[0, 1]
    
    # Create table data
    metrics = ['Avg Peg Deviation (%)', 'Max Peg Deviation (%)', 
             'Rate Volatility (%)', 'Price Volatility (%)',
             'Rate-Price Correlation']
    
    trad_values = [trad_peg_deviation, trad_max_deviation, 
                 trad_rate_vol, trad_price_vol, trad_correlation]
    
    quantum_values = [quantum_peg_deviation, quantum_max_deviation, 
                    quantum_rate_vol, quantum_price_vol, quantum_correlation]
    
    # Calculate improvement percentages
    improvements = []
    for t, q in zip(trad_values, quantum_values):
        if abs(t) < 0.0001:  # Avoid division by zero
            imp = 0
        else:
            # For most metrics, lower is better
            if metrics.index(metrics[len(improvements)]) != 4:  # Not correlation
                imp = (t - q) / t * 100
            else:  # For correlation, higher magnitude is better
                imp = (abs(q) - abs(t)) / abs(t) * 100 if abs(t) > 0 else 100
        improvements.append(imp)
    
    # Plot as table
    ax.axis('off')
    ax.set_title("Performance Metrics Comparison")
    
    # Format data for table
    trad_display = [f"{val:.3f}" for val in trad_values]
    quantum_display = [f"{val:.3f}" for val in quantum_values]
    improvement_display = [f"{val:+.1f}%" for val in improvements]
    
    # Create table
    table_data = []
    for i in range(len(metrics)):
        table_data.append([metrics[i], trad_display[i], quantum_display[i], improvement_display[i]])
    
    colors = []
    for imp in improvements:
        if imp > 1:  # Improvement
            colors.append(['white', 'white', 'white', 'lightgreen'])
        elif imp < -1:  # Worse
            colors.append(['white', 'white', 'white', 'lightcoral'])
        else:  # Similar
            colors.append(['white', 'white', 'white', 'white'])
    
    table = ax.table(cellText=table_data, 
                   colLabels=['Metric', 'Traditional', 'Quantum', 'Improvement'],
                   loc='center', cellLoc='center',
                   cellColours=colors)
    
    table.auto_set_font_size(False)
    table.set_fontsize(9)
    table.scale(1.2, 1.5)
    
    # Add explanatory text
    footnote = ("Metrics comparison between traditional and quantum models.\n"
               "Improvement shows how much better the quantum model performs.")
    ax.text(0.5, 0.05, footnote, ha='center', fontsize=8, 
           transform=ax.transAxes, bbox=dict(facecolor='white', alpha=0.8))

def generate_scenario_data(scenario="baseline", time_horizon=2, num_steps=120, random_state=42):
    """
    Generate simulated data for different interest rate and market scenarios
    
    Args:
        scenario: Scenario name ("baseline", "hiking", "cutting", "volatile")
        time_horizon: Time horizon in years
        num_steps: Number of simulation steps
        random_state: Random state for reproducibility
        
    Returns:
        Generated data for each model
    """
    np.random.seed(random_state)
    
    # Set scenario parameters
    if scenario == "hiking":
        # Gradually rising interest rates
        r0 = 0.02
        target_rate = 0.06
        kappa_trad = 0.6
        kappa_quantum = 0.8
        theta_trad = target_rate
        theta_quantum = target_rate
        sigma_trad = 0.004
        sigma_quantum = 0.005
        policy = "hawkish"
        market = "normal"
    
    elif scenario == "cutting":
        # Gradually falling interest rates
        r0 = 0.05
        target_rate = 0.01
        kappa_trad = 0.5
        kappa_quantum = 0.7
        theta_trad = target_rate
        theta_quantum = target_rate
        sigma_trad = 0.0035
        sigma_quantum = 0.0045
        policy = "dovish"
        market = "normal"
    
    elif scenario == "volatile":
        # Highly volatile market conditions
        r0 = 0.03
        target_rate = 0.04
        kappa_trad = 0.3
        kappa_quantum = 0.4
        theta_trad = target_rate
        theta_quantum = target_rate
        sigma_trad = 0.008
        sigma_quantum = 0.01
        policy = "neutral"
        market = "crisis"
    
    else:  # baseline
        # Moderate, stable conditions
        r0 = 0.03
        target_rate = 0.035
        kappa_trad = 0.4
        kappa_quantum = 0.5
        theta_trad = target_rate
        theta_quantum = target_rate
        sigma_trad = 0.003
        sigma_quantum = 0.004
        policy = "neutral"
        market = "normal"
    
    # Generate Fed policy function
    fed_policy = simulate_fed_policy(base_scenario=policy, random_state=random_state)
    
    # Generate market conditions function
    market_conditions = simulate_market_conditions(scenario=market, 
                                                 liquidity_shocks=True, 
                                                 random_state=random_state)
    
    # Generate interest rate paths
    # Traditional model
    interest_trad_df = cox_ingersoll_ross_model(
        r0=r0,
        kappa=kappa_trad,
        theta=theta_trad,
        sigma=sigma_trad,
        T=time_horizon,
        steps=num_steps,
        random_state=random_state
    )
    
    # Quantum model
    interest_model = XiPsiInterestRateModel(coherence_threshold=0.7, phase_modulation=True)
    interest_quantum_df = interest_model.simulate(
        r0=r0,
        kappa=kappa_quantum,
        theta=theta_quantum,
        sigma=sigma_quantum,
        T=time_horizon,
        steps=num_steps,
        central_bank_policy=fed_policy,
        random_state=random_state
    )
    
    # Generate stablecoin price paths
    # Traditional model
    stablecoin_trad_df = traditional_stablecoin_model(
        interest_rates=interest_trad_df,
        peg_value=1.0,
        sensitivity=0.5,
        liquidity_factor=0.2,
        volatility=0.01,
        random_state=random_state
    )
    
    # Quantum model
    stablecoin_model = XiPsiStablecoinModel(peg_value=1.0, stability_threshold=0.95)
    stablecoin_quantum_df = stablecoin_model.simulate(
        interest_rates_df=interest_quantum_df,
        market_conditions=market_conditions,
        random_state=random_state
    )
    
    return (interest_trad_df, interest_quantum_df, 
           stablecoin_trad_df, stablecoin_quantum_df)

def main():
    """
    Main function to run the interest rate and stablecoin model demonstration
    """
    print("\n===== Xi/Psi Quantum Interest Rate & Stablecoin Model Demo =====\n")
    
    # Create output directory
    import os
    os.makedirs("outputs/interest_stablecoin", exist_ok=True)
    
    # Generate data for baseline scenario
    print("Generating data for baseline scenario...")
    (interest_trad_df, interest_quantum_df, 
     stablecoin_trad_df, stablecoin_quantum_df) = generate_scenario_data(
        scenario="baseline", 
        time_horizon=2, 
        num_steps=120
    )
    
    # Create visualizations
    print("Creating visualizations...")
    
    # Interest rate comparison
    plot_interest_rate_comparison(
        traditional_df=interest_trad_df,
        quantum_df=interest_quantum_df,
        title="Interest Rate Model Comparison (Baseline Scenario)",
        output_file="outputs/interest_stablecoin/interest_rate_comparison.png"
    )
    
    # Stablecoin comparison
    plot_stablecoin_comparison(
        traditional_df=stablecoin_trad_df,
        quantum_df=stablecoin_quantum_df,
        title="Stablecoin Model Comparison (Baseline Scenario)",
        output_file="outputs/interest_stablecoin/stablecoin_comparison.png"
    )
    
    # Rate-stablecoin relationship
    plot_rate_stablecoin_relationship(
        interest_df=interest_quantum_df,
        stablecoin_df=stablecoin_quantum_df,
        title="Interest Rate & Stablecoin Relationship (Quantum Model)",
        output_file="outputs/interest_stablecoin/rate_stablecoin_relationship.png"
    )
    
    # Stablecoin response to rate changes
    plot_stablecoin_response_to_rate_changes(
        interest_df=interest_quantum_df,
        stablecoin_df=stablecoin_quantum_df,
        output_file="outputs/interest_stablecoin/stablecoin_rate_response.png"
    )
    
    # Combined visualization
    create_combined_visualization(
        interest_trad_df=interest_trad_df,
        interest_quantum_df=interest_quantum_df,
        stablecoin_trad_df=stablecoin_trad_df,
        stablecoin_quantum_df=stablecoin_quantum_df,
        output_file="outputs/interest_stablecoin/interest_stablecoin_combined.png"
    )
    
    # Generate data for other scenarios
    print("\nGenerating data for rate hiking scenario...")
    hiking_data = generate_scenario_data(scenario="hiking", time_horizon=2, num_steps=120)
    
    # Create combined visualization for hiking scenario
    create_combined_visualization(
        interest_trad_df=hiking_data[0],
        interest_quantum_df=hiking_data[1],
        stablecoin_trad_df=hiking_data[2],
        stablecoin_quantum_df=hiking_data[3],
        output_file="outputs/interest_stablecoin/hiking_scenario.png"
    )
    
    print("\nGenerating data for rate cutting scenario...")
    cutting_data = generate_scenario_data(scenario="cutting", time_horizon=2, num_steps=120)
    
    # Create combined visualization for cutting scenario
    create_combined_visualization(
        interest_trad_df=cutting_data[0],
        interest_quantum_df=cutting_data[1],
        stablecoin_trad_df=cutting_data[2],
        stablecoin_quantum_df=cutting_data[3],
        output_file="outputs/interest_stablecoin/cutting_scenario.png"
    )
    
    print("\nGenerating data for volatile market scenario...")
    volatile_data = generate_scenario_data(scenario="volatile", time_horizon=2, num_steps=120)
    
    # Create combined visualization for volatile scenario
    create_combined_visualization(
        interest_trad_df=volatile_data[0],
        interest_quantum_df=volatile_data[1],
        stablecoin_trad_df=volatile_data[2],
        stablecoin_quantum_df=volatile_data[3],
        output_file="outputs/interest_stablecoin/volatile_scenario.png"
    )

if __name__ == "__main__":
    main()
